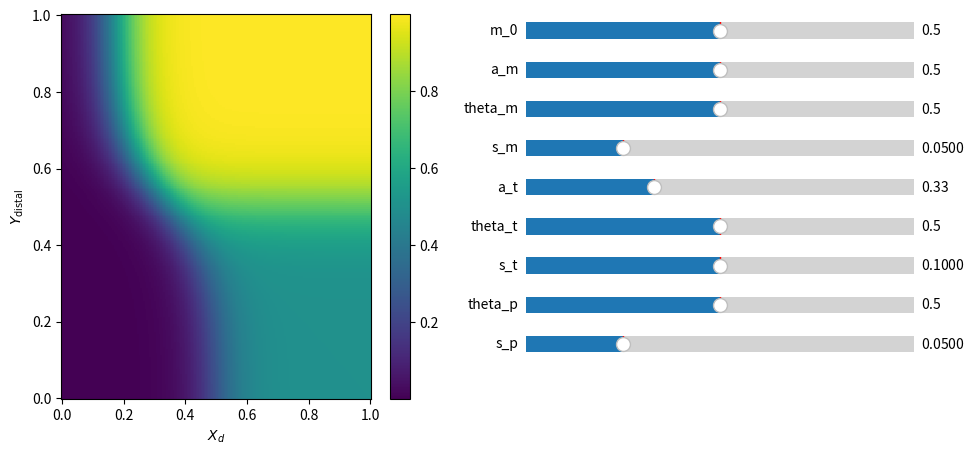

Recreate this plot in Python.
#!/usr/bin/env python3

import numpy as np
import matplotlib.pyplot as plt
from matplotlib.widgets import Slider
import matplotlib.gridspec as gridspec

m_0 = 0.5
a_m = 0.5
theta_m = 0.5
s_m = 0.05

a_t = 0.33
theta_t = 0.5
s_t = 0.1

theta_p = 0.5
s_p = 0.05

def sigm(x):
	return (np.tanh(x/2.)+1.)/2.

def f(xp,xd):
	M = m_0 + a_m*sigm((xd-theta_m)/s_m)
	T = a_t*sigm((xd-theta_t)/s_t)
	return M*sigm((xp+T-theta_p)/s_p)


fig = plt.figure(figsize=(11,5))
gs = gridspec.GridSpec(10,2)
ax = [plt.subplot(gs[:,0])]
for k in range(9):
	ax.append(plt.subplot(gs[k,1]))

ax[0].set_xlabel("$Y_{\\rm proximal}$")
ax[0].set_ylabel("$Y_{\\rm distal}$")

#ax[0].set_position([0.05, 0.05, 0.4, 0.9])
#ax[1].set_position([0.05, 0.05, 0.4, 0.9])

x = np.linspace(0.,1.,200)
y = np.linspace(0.,1.,200)

X,Y = np.meshgrid(x,y)

mesh = ax[0].pcolormesh(x,y,f(X,Y))

plt.colorbar(mappable=mesh, ax=ax[0])



ax[0].set_xlabel("$X_{p}$")
ax[0].set_xlabel("$X_{d}$")

s_m_0 = Slider(ax[1], 'm_0', 0.0, 1.0, valinit=m_0)
s_a_m = Slider(ax[2], 'a_m', 0.0, 1.0, valinit=a_m)
s_theta_m = Slider(ax[3], 'theta_m', 0.0, 1.0, valinit=theta_m)
s_s_m = Slider(ax[4], 's_m', 0.0001, 0.2, valinit=s_m)

s_a_t = Slider(ax[5], 'a_t', 0.0, 1.0, valinit=a_t)
s_theta_t = Slider(ax[6], 'theta_t', 0.0, 1.0, valinit=theta_t)
s_s_t = Slider(ax[7], 's_t', 0.0001, 0.2, valinit=s_t)

s_theta_p = Slider(ax[8], 'theta_p', 0.0, 1.0, valinit=theta_p)
s_s_p = Slider(ax[9], 's_p', 0.0001, 0.2, valinit=s_p)

def update(val):
	global m_0
	global a_m
	global theta_m
	global s_m

	global a_t
	global theta_t
	global s_t

	global theta_p
	global s_p

	m_0 = s_m_0.val
	a_m = s_a_m.val
	theta_m = s_theta_m.val
	s_m = s_s_m.val

	a_t = s_a_t.val
	theta_t = s_theta_t.val
	s_t = s_s_t.val

	theta_p = s_theta_p.val
	s_p = s_s_p.val
	#print(a_t)
	mesh.set_array(f(X,Y)[:-1,:-1].ravel())
	#mesh.set_data(f(X,Y))

	fig.canvas.draw_idle()
	#plt.draw()

s_m_0.on_changed(update)
s_a_m.on_changed(update)
s_theta_m.on_changed(update)
s_s_m.on_changed(update)

s_a_t.on_changed(update)
s_theta_t.on_changed(update)
s_s_t.on_changed(update)

s_theta_p.on_changed(update)
s_s_p.on_changed(update)

#plt.tight_layout()

plt.show()

 
